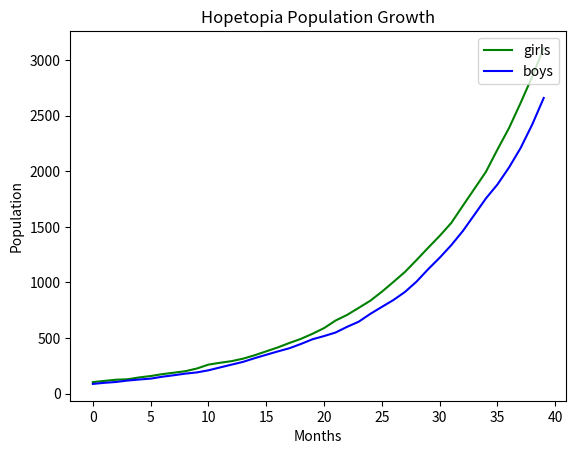

The script that saved this image:
#Importing all functions
from matplotlib import pyplot as p
from random import random as r

#Defining all variables
population = [91, 84]	
time = 0
max_pop = 800
death_rate = 0.05
exes = []
g_wise = []
b_wise = []

for i in range(40):
	for j in range(int(population[0])):
		if r() <= 0.15:
			population[0] += 1
		elif 0.15 < r() <= 0.3:
			population[1] += 1
	population[0] *= (1 - death_rate)
	population[1] *= (1 - death_rate)
	exes.append(i)
	g_wise.append(population[0])
	b_wise.append(population[1])
	# if population[0] + population[1] > max_pop:
	# 	death_rate **= 1/2
	# elif population[0] + population[1] <= max_pop:
	# 	death_rate = 0.05

p.figure()
p.plot(exes, g_wise, color = 'g')
p.plot(exes, b_wise, color = 'b')
p.xlabel('Months')
p.ylabel('Population')
p.title('Hopetopia Population Growth')
p.legend(['girls','boys'],loc='upper right')
p.show()